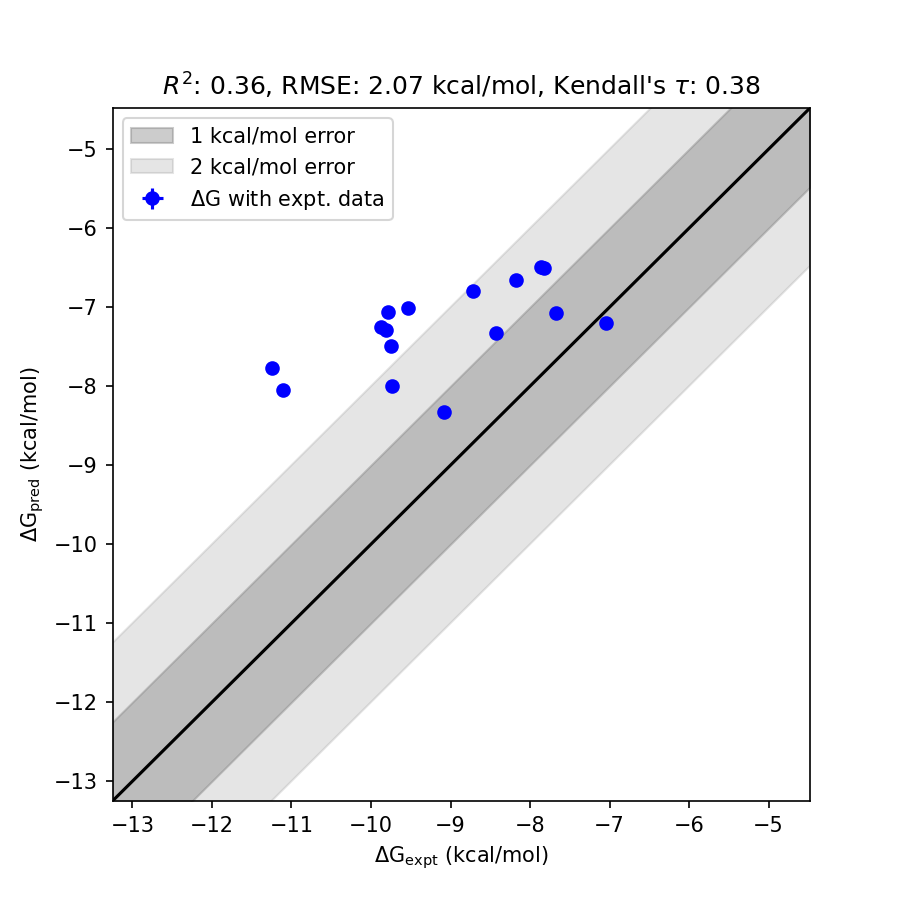

The table this chart was drawn from, first rows:
mol, dG_pred, std_dG_pred, dG_expt, std_dG_expt, has_expt, dG_diff
1h1s, -7.774, 0.0163, -11.25, 0.0000, True, 3.476
28, -8.044, 0.0163, -11.11, 0.0000, True, 3.066
1oiy, -7.066, 0.0153, -9.79, 0.0000, True, 2.724
29, -7.246, 0.0161, -9.88, 0.0000, True, 2.634
31, -7.005, 0.0154, -9.54, 0.0000, True, 2.535
30, -7.284, 0.0156, -9.81, 0.0000, True, 2.526
32, -7.498, 0.0172, -9.75, 0.0000, True, 2.252
20, -6.799, 0.0153, -8.72, 0.0000, True, 1.921
1oi9, -8.001, 0.0144, -9.74, 0.0000, True, 1.739
1h1q, -6.663, 0.0137, -8.18, 0.0000, True, 1.517
22, -6.495, 0.0147, -7.86, 0.0000, True, 1.365
21, -6.505, 0.0145, -7.83, 0.0000, True, 1.325
26, -7.322, 0.0143, -8.43, 0.0000, True, 1.107
1oiu, -8.322, 0.0165, -9.08, 0.0000, True, 0.7584
1h1r, -7.074, 0.0141, -7.67, 0.0000, True, 0.5959
17, -7.205, 0.0141, -7.04, 0.0000, True, 0.1651
